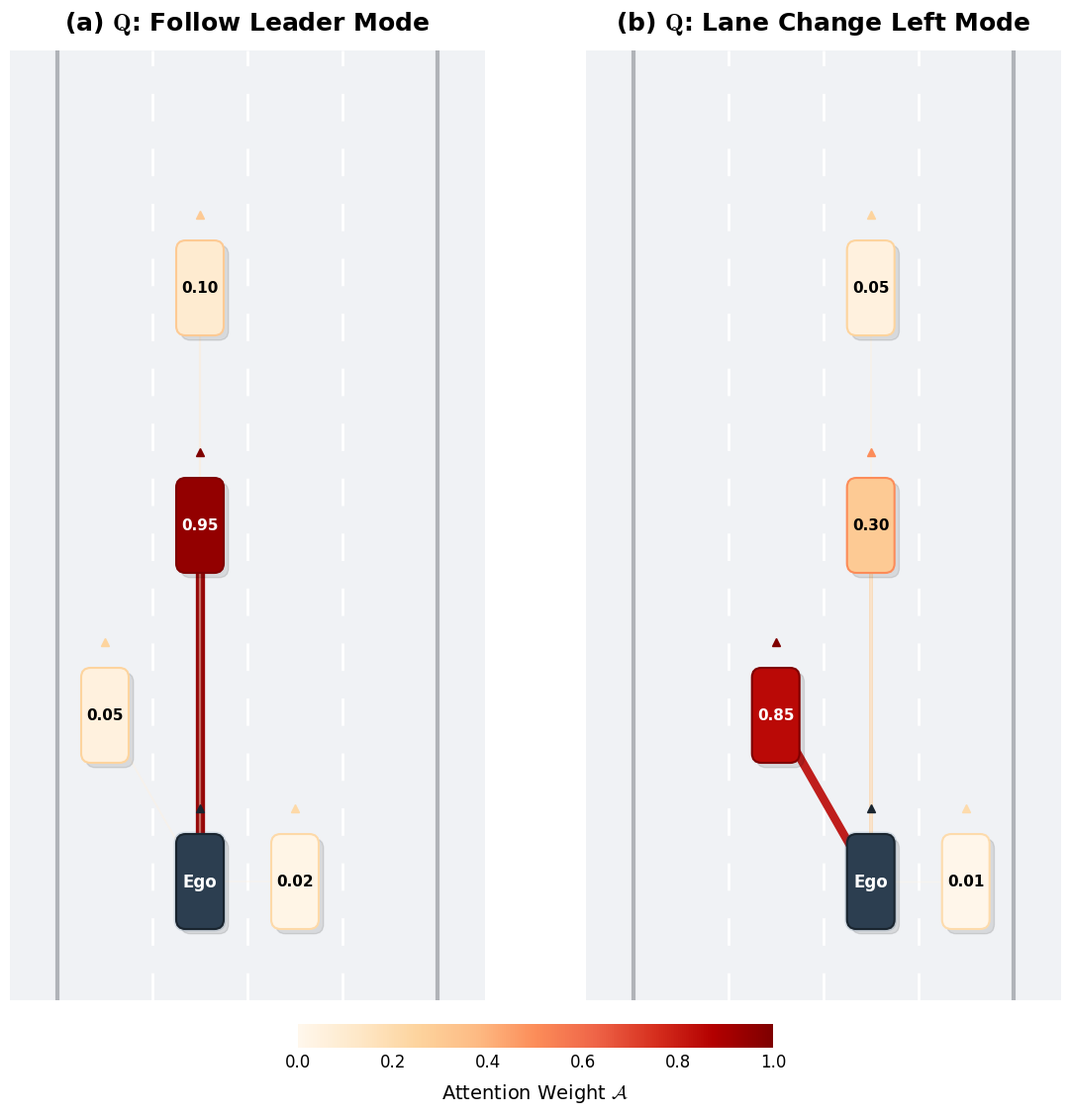

The matplotlib source for this figure:
import matplotlib.pyplot as plt
import matplotlib.patches as patches
import matplotlib.cm as cm
import matplotlib.colors as mcolors
import numpy as np

# 1. 基础设置：字体与风格
plt.rcParams.update({
    "font.family": "serif",
    "font.serif": ["Times New Roman"], # 顶刊标配字体
    "font.size": 12,
    "axes.titlesize": 18,
    "axes.labelsize": 14,
    "xtick.labelsize": 12,
    "ytick.labelsize": 12,
    "mathtext.fontset": "cm", # 数学公式使用LaTeX风格
    "pdf.fonttype": 42, # 锁定字体嵌入
    "ps.fonttype": 42
})

def draw_road_background_corrected(ax, x_min, x_max, y_min, y_max):
    """
    修正后的路面背景：
    1. 确保画板够宽，不会切掉车。
    2. 车道线画在车辆之间，而不是车底下。
    """
    # 绘制灰色沥青背景
    ax.add_patch(patches.Rectangle((x_min, y_min), x_max-x_min, y_max-y_min, 
                                   color='#F0F2F5', zorder=0)) 
    
    # 车道线逻辑修正：
    # 假设车在 x=0, 4, 8, 12 的位置，那么车道分隔线应该在 -2, 2, 6, 10, 14
    lane_lines = [-2, 2, 6, 10, 14]
    
    # 绘制白色虚线 (中间的分隔线)
    # 我们保留最左(-2)和最右(14)作为实线边界，中间作为虚线
    for x in lane_lines[1:-1]: # 2, 6, 10
        ax.plot([x, x], [y_min, y_max], color='white', linestyle='--', 
                linewidth=2, dashes=(10, 10), zorder=1)

    # 绘制路边实线 (Road Boarders) - 加强路界感
    ax.plot([lane_lines[0], lane_lines[0]], [y_min, y_max], color='#B0B3B8', linewidth=3, zorder=1) # 左边界 -2
    ax.plot([lane_lines[-1], lane_lines[-1]], [y_min, y_max], color='#B0B3B8', linewidth=3, zorder=1) # 右边界 14

def draw_vehicle_refined(ax, x, y, width=1.8, height=3.8, color='white', 
                         edgecolor='none', label=None, is_ego=False, weight=0):
    """更精致的车辆绘制"""
    z_order = 10
    
    # 阴影效果 (Shadow) - 让车“浮”在路面上
    shadow = patches.FancyBboxPatch(
        (x - width/2 + 0.2, y - height/2 - 0.2), width, height,
        boxstyle="round,pad=0.1,rounding_size=0.4",
        facecolor='black', alpha=0.1, zorder=z_order-1
    )
    ax.add_patch(shadow)

    # 车辆主体
    box = patches.FancyBboxPatch(
        (x - width/2, y - height/2), width, height,
        boxstyle="round,pad=0.1,rounding_size=0.4",
        linewidth=1.5, edgecolor=edgecolor, facecolor=color, zorder=z_order
    )
    ax.add_patch(box)

    # 标签处理
    if label:
        if is_ego:
            # Ego车辆文字
            ax.text(x, y, "Ego", ha='center', va='center', 
                    fontsize=12, color='white', fontweight='bold', zorder=z_order+2)
            # Ego特殊的辉光边框
            glow = patches.FancyBboxPatch(
                (x - width/2, y - height/2), width, height,
                boxstyle="round,pad=0.2,rounding_size=0.5",
                linewidth=0, facecolor='#1f4e79', alpha=0.15, zorder=z_order-2
            )
            ax.add_patch(glow)
        else:
            # 其他车辆显示权重
            txt_col = 'black' if weight < 0.6 else 'white' # 智能变色
            ax.text(x, y, f"{weight:.2f}", ha='center', va='center', 
                    fontsize=11, color=txt_col, fontweight='bold', zorder=z_order+2)
            
    # 添加一个小三角表示车头方向，放在车辆前方外面，不干扰文字
    ax.plot(x, y + height/2 + 1.2, marker='^', markersize=6, color=edgecolor or '#555', clip_on=False, zorder=z_order)


def plot_scenario_final(ax, title, ego_pos, neighbors, weights):
    ax.set_title(title, pad=15, fontweight='bold')
    
    # --- 关键修正点：视野范围 ---
    # 之前的 x_max=12 切掉了位于 x=12 的车。
    # 现在我们将 x_max 设为 16，并把 x_min 设为 -4，保证所有车都在画面中央且完整。
    x_min, x_max = -4, 16
    ax.set_xlim(x_min, x_max)
    ax.set_ylim(-5, 35)
    ax.set_aspect('equal')
    ax.axis('off')

    # 绘制背景
    draw_road_background_corrected(ax, x_min, x_max, -5, 35)

    # 自定义Colorbar: 使用 OrRd (Orange-Red)
    # 关键：设置vmin > 0 以避免极低权重变成白色看不见
    cmap = plt.get_cmap('OrRd')
    norm = mcolors.Normalize(vmin=0, vmax=1.0)

    # 先画连线 (Attention Links)
    for (nx, ny), w in zip(neighbors, weights):
        # 线的颜色
        line_color = cmap(norm(w))
        # 线的透明度：权重极小时稍微透明，但不完全消失
        line_alpha = 0.4 + 0.6 * w
        # 线宽
        line_width = 1 + w * 6
        
        ax.plot([ego_pos[0], nx], [ego_pos[1], ny], 
                color=line_color, linewidth=line_width, alpha=line_alpha, 
                zorder=5, solid_capstyle='round')

    # 画邻居车
    for (nx, ny), w in zip(neighbors, weights):
        # 填充色：基于权重
        fill_color = cmap(norm(w))
        # 边框色：稍微深一点
        edge_color = cmap(norm(w + 0.2))
        
        draw_vehicle_refined(ax, nx, ny, color=fill_color, edgecolor=edge_color, 
                             label=str(w), weight=w, is_ego=False)

    # 最后画Ego (确保在最上层)
    # 使用深海军蓝
    draw_vehicle_refined(ax, ego_pos[0], ego_pos[1], color='#2C3E50', edgecolor='#1A252F', 
                         label='Ego', is_ego=True)

    return cmap, norm

def create_figure2_attention():
    # --- 主程序 ---
    # 关键修改：figsize 从 (15, 9) 改为 (12, 12)，让画布更接近正方形，减少中间留白
    fig, (ax1, ax2) = plt.subplots(1, 2, figsize=(12, 12), dpi=300, facecolor='white') 
    
    # 场景数据
    ego_pos_1 = (4, 0)
    neighbors_1 = [(4, 15), (4, 25), (0, 7), (8, 0)]
    weights_1 = [0.95, 0.10, 0.05, 0.02]
    
    ego_pos_2 = (8, 0)
    neighbors_2 = [(4, 7), (8, 15), (8, 25), (12, 0)]
    weights_2 = [0.85, 0.30, 0.05, 0.01]
    
    # 绘图
    cmap, norm = plot_scenario_final(ax1, r"(a) $\mathbf{Q}$: Follow Leader Mode", ego_pos_1, neighbors_1, weights_1)
    plot_scenario_final(ax2, r"(b) $\mathbf{Q}$: Lane Change Left Mode", ego_pos_2, neighbors_2, weights_2)
    
    # 添加 Colorbar
    # 调整位置，使其居中且不拥挤
    cax = fig.add_axes([0.3, 0.08, 0.4, 0.02])
    cb = fig.colorbar(cm.ScalarMappable(norm=norm, cmap=cmap), cax=cax, orientation='horizontal')
    cb.set_label(r'Attention Weight $\mathcal{A}$', fontsize=14, labelpad=8)
    cb.outline.set_visible(False) # 去掉Colorbar的黑框，更现代
    cb.ax.tick_params(size=0) # 去掉刻度线
    
    # 关键：将 wspace 设为 0.02，因为figsize变窄了，现在两图会自然紧挨着
    plt.subplots_adjust(left=0.02, right=0.98, bottom=0.12, top=0.92, wspace=0.02)
    
    plt.savefig('figure2_attention.pdf', bbox_inches='tight', pad_inches=0.05)
    plt.savefig('figure2_attention.png', dpi=300, bbox_inches='tight', pad_inches=0.05)

if __name__ == "__main__":
    create_figure2_attention()
